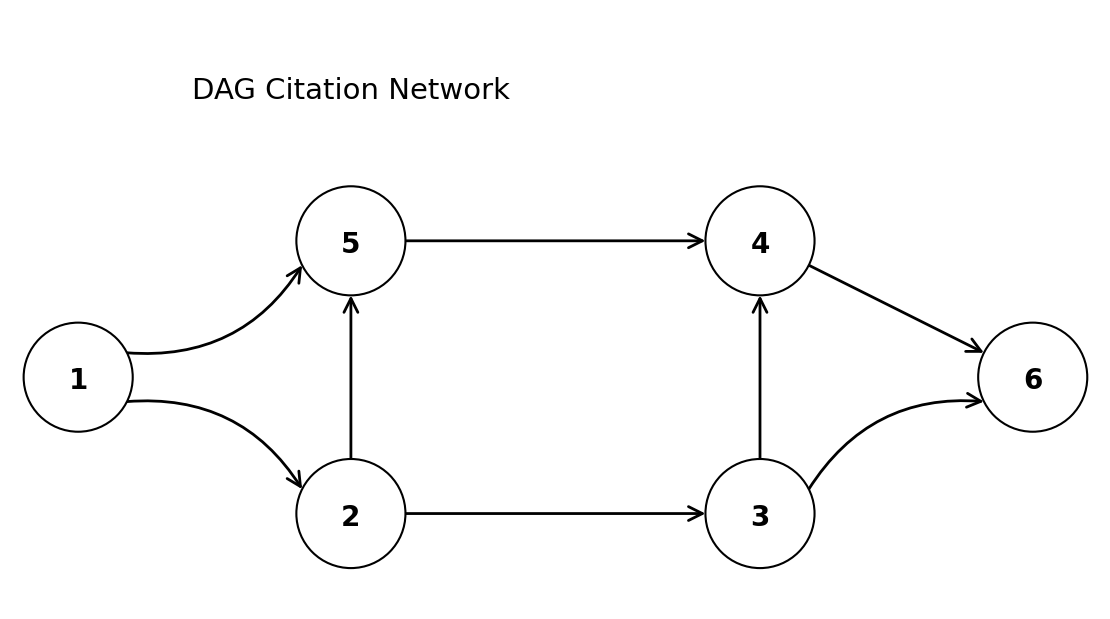

This figure's Python source:
import matplotlib.pyplot as plt
from matplotlib.patches import FancyArrowPatch, Circle
import numpy as np

# Create figure and axis with equal aspect ratio and high DPI
fig, ax = plt.subplots(1, 1, figsize=(12, 6), dpi=300)
ax.set_xlim(-0.5, 7.5)
ax.set_ylim(0.3, 4.7)  # Extended upper limit to accommodate title
ax.set_aspect('equal')  # This ensures circles are perfectly circular
ax.axis('off')

# Define node positions for better layout
positions = {
    1: (0, 2),
    2: (2, 1),
    3: (5, 1),
    4: (5, 3),
    5: (2, 3),
    6: (7, 2)
}

# Node radius
node_radius = 0.4

# Function to calculate point on circle edge
def get_edge_point(center, target, radius):
    """Calculate point on circle edge in direction of target"""
    cx, cy = center
    tx, ty = target
    
    # Calculate angle
    dx = tx - cx
    dy = ty - cy
    distance = np.sqrt(dx**2 + dy**2)
    
    # Unit vector in direction of target
    ux = dx / distance
    uy = dy / distance
    
    # Point on circle edge
    edge_x = cx + ux * radius
    edge_y = cy + uy * radius
    
    return edge_x, edge_y

# Define edges with their properties
# Format: (from, to, color, curvature)
edges = [
    (1, 2, 'black', -0.3),
    (1, 5, 'black', 0.3),      # Red edge from source
    (2, 5, 'black', 0),
    (2, 3, 'black', 0),
    (3, 4, 'black', 0),
    (5, 4, 'black', 0),       # Blue edge
    (4, 6, 'black', 0),       # Blue edge to sink
    (3, 6, 'black', -0.3),
]

# Draw edges with arrows
for start, end, color, curve in edges:
    start_pos = positions[start]
    end_pos = positions[end]
    
    # Calculate edge points
    x1, y1 = get_edge_point(start_pos, end_pos, node_radius)
    x2, y2 = get_edge_point(end_pos, start_pos, node_radius)
    
    if curve != 0:
        # Create curved arrow
        arrow = FancyArrowPatch(
            (x1, y1), (x2, y2),
            connectionstyle=f"arc3,rad={curve}",
            arrowstyle='->',
            color=color,
            linewidth=2,
            zorder=1,
            mutation_scale=25,
            shrinkA=0,
            shrinkB=0
        )
    else:
        # Create straight arrow
        arrow = FancyArrowPatch(
            (x1, y1), (x2, y2),
            arrowstyle='->',
            color=color,
            linewidth=2,
            zorder=1,
            mutation_scale=25,
            shrinkA=0,
            shrinkB=0
        )
    ax.add_patch(arrow)

# Draw nodes
for node, (x, y) in positions.items():
    circle = Circle((x, y), node_radius, color='white', ec='black', linewidth=1.5, zorder=2)
    ax.add_patch(circle)
    ax.text(x, y, str(node), 
            ha='center', va='center_baseline',
            fontsize=20, fontweight='bold', zorder=3,
            fontfamily='Times New Roman')


# Add title
ax.text(2, 4, 'DAG Citation Network', 
        ha='center', va='bottom',
        fontsize=21, fontweight='normal',
        fontfamily='Times New Roman')

# Remove all padding and margins
plt.subplots_adjust(left=0, right=1, top=1, bottom=0)

# Save with tight bounding box and high resolution
plt.savefig('criticality_graph.png', dpi=300, bbox_inches='tight', pad_inches=0.1)
plt.show()